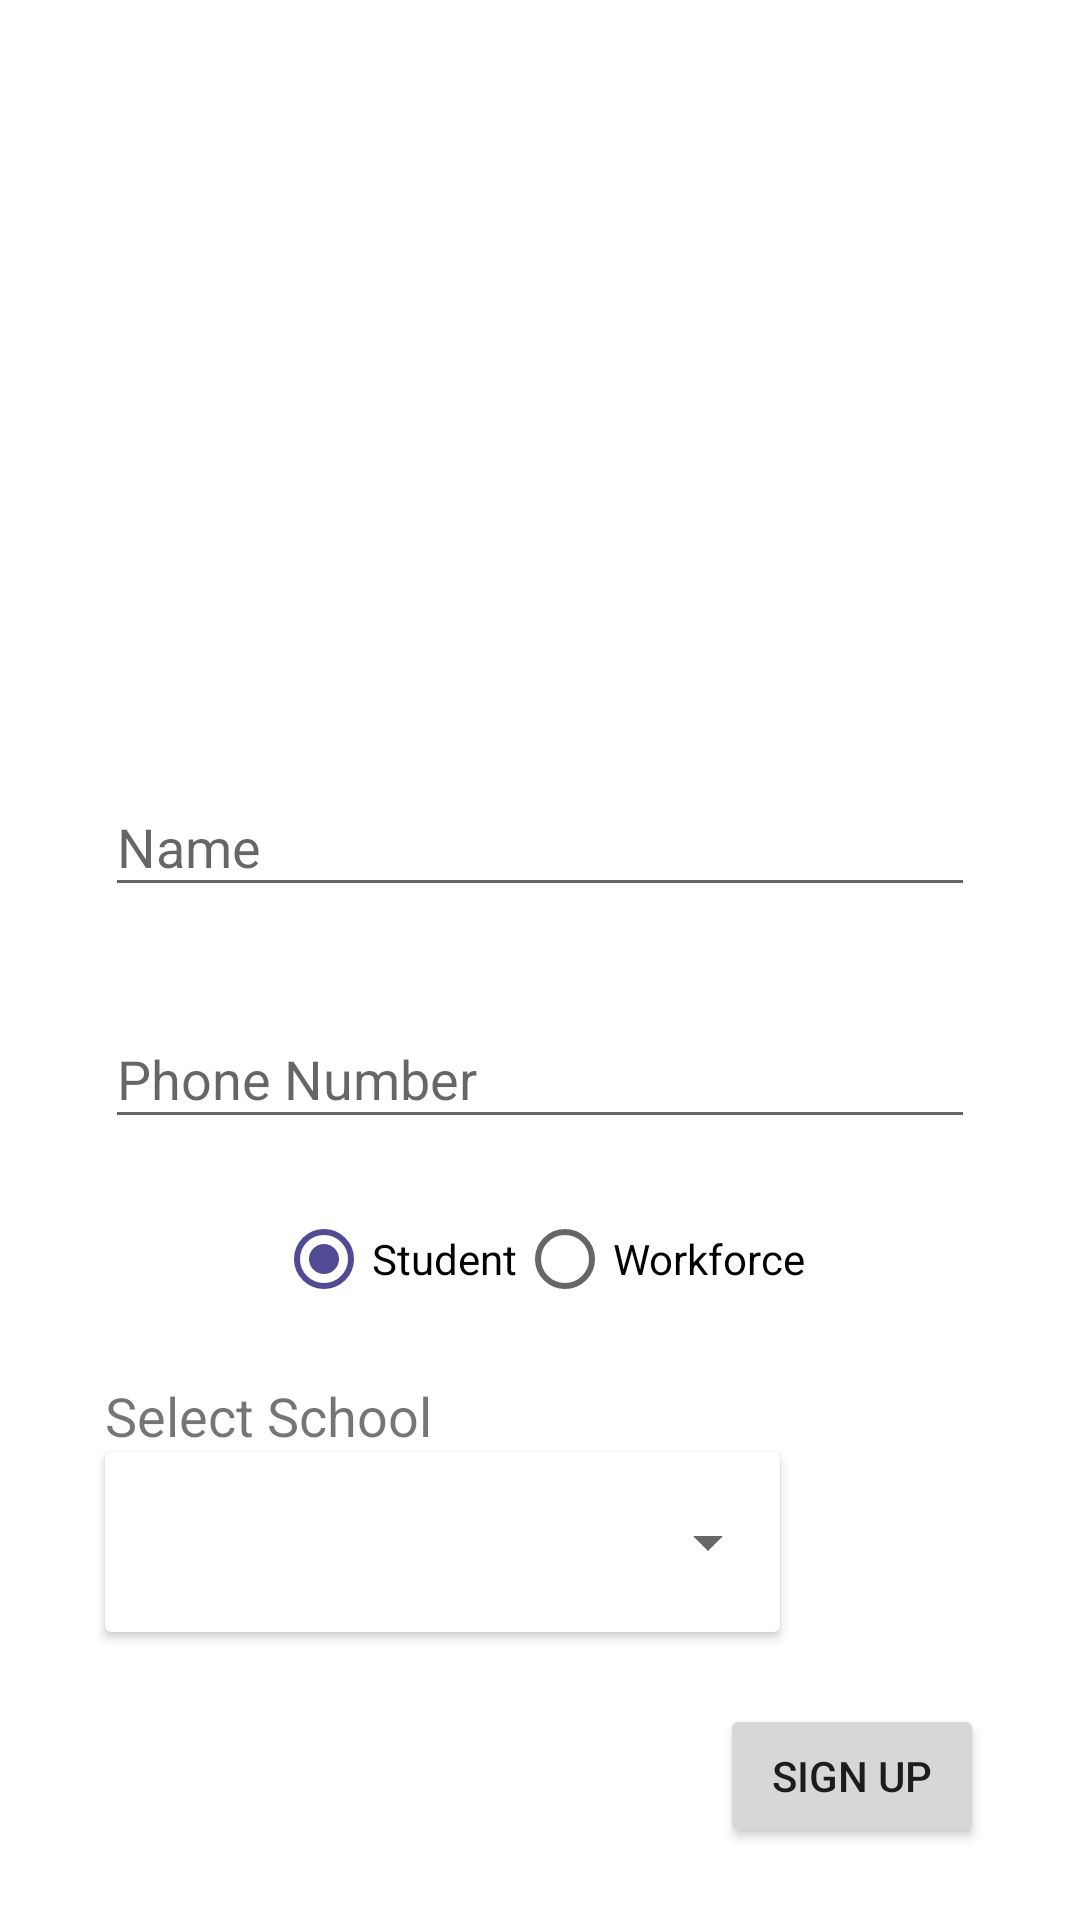

Produce the Android XML layout that renders to this screen, including the resource entries it uses.
<!-- AndroidManifest.xml: activity theme AppTheme -->
<!-- res/layout/activity_signup.xml -->
<?xml version="1.0" encoding="utf-8"?>
<androidx.constraintlayout.widget.ConstraintLayout xmlns:android="http://schemas.android.com/apk/res/android"
    xmlns:app="http://schemas.android.com/apk/res-auto"
    xmlns:tools="http://schemas.android.com/tools"
    android:layout_width="match_parent"
    android:layout_height="match_parent"
    android:background="@color/colorPrimaryDark"
    android:theme="@style/AppTheme"
    tools:context=".ui.login.SignupActivity">

    <ImageView
        android:id="@+id/signupProfileImage"
        android:layout_width="wrap_content"
        android:layout_height="140dp"
        android:layout_marginTop="75dp"
        android:clickable="true"
        android:contentDescription="Placeholder"
        android:onClick="profileImageOnClick"
        android:src="@drawable/placeholder_avatar"
        app:layout_constraintEnd_toEndOf="parent"
        app:layout_constraintStart_toStartOf="parent"
        app:layout_constraintTop_toTopOf="parent" />

    <com.google.android.material.textfield.TextInputLayout
        android:id="@+id/Name"
        android:layout_width="0dp"
        android:layout_height="wrap_content"
        android:layout_marginStart="35dp"
        android:layout_marginTop="35dp"
        android:layout_marginEnd="35dp"
        android:hint="Name"
        app:layout_constraintEnd_toEndOf="parent"
        app:layout_constraintStart_toStartOf="parent"
        app:layout_constraintTop_toBottomOf="@+id/signupProfileImage">

        <com.google.android.material.textfield.TextInputEditText
            android:id="@+id/signupName"
            android:layout_width="match_parent"
            android:layout_height="wrap_content" />

    </com.google.android.material.textfield.TextInputLayout>

    <com.google.android.material.textfield.TextInputLayout
        android:id="@+id/Number"
        android:layout_width="0dp"
        android:layout_height="wrap_content"
        android:layout_marginStart="35dp"
        android:layout_marginTop="25dp"
        android:layout_marginEnd="35dp"
        android:hint="Phone Number"
        app:layout_constraintEnd_toEndOf="parent"
        app:layout_constraintStart_toStartOf="parent"
        app:layout_constraintTop_toBottomOf="@+id/Name">

        <EditText
            android:id="@+id/signupNumber"
            android:layout_width="match_parent"
            android:layout_height="wrap_content"
            android:layout_weight="1"
            android:ems="10"
            android:textColor="#000000" />

    </com.google.android.material.textfield.TextInputLayout>

    <RadioGroup
        android:id="@+id/classificationRadioGroup"
        android:layout_width="wrap_content"
        android:layout_height="wrap_content"
        android:layout_marginTop="24dp"
        android:checkedButton="@id/studentRadioBtn"
        android:orientation="horizontal"
        app:layout_constraintEnd_toEndOf="parent"
        app:layout_constraintStart_toStartOf="parent"
        app:layout_constraintTop_toBottomOf="@+id/Number">

        <RadioButton
            android:id="@+id/studentRadioBtn"
            android:layout_width="wrap_content"
            android:layout_height="wrap_content"
            android:onClick="radioBtnsOnClick"
            android:text="@string/title_student" />

        <RadioButton
            android:id="@+id/wfRadioBtn"
            android:layout_width="wrap_content"
            android:layout_height="wrap_content"
            android:onClick="radioBtnsOnClick"
            android:text="@string/title_wf" />

    </RadioGroup>

    <TextView
        android:id="@+id/selectSchoolTextView"
        android:layout_width="wrap_content"
        android:layout_height="wrap_content"
        android:text="Select School"
        android:textSize="18sp"
        android:layout_marginTop="24dp"
        app:layout_constraintStart_toStartOf="@+id/selectSchoolCardView"
        app:layout_constraintTop_toBottomOf="@+id/classificationRadioGroup"/>

    <androidx.cardview.widget.CardView
        android:id="@+id/selectSchoolCardView"
        android:layout_width="wrap_content"
        android:layout_height="wrap_content"
        app:cardElevation="2dp"
        app:cardUseCompatPadding="false"
        app:layout_constraintEnd_toEndOf="@+id/Number"
        app:layout_constraintHorizontal_bias="0.0"
        app:layout_constraintStart_toStartOf="@+id/Number"
        app:layout_constraintTop_toBottomOf="@+id/selectSchoolTextView">

        <androidx.constraintlayout.widget.ConstraintLayout
            android:layout_width="wrap_content"
            android:layout_height="wrap_content">

            <Spinner
                android:id="@+id/classificationSpinner"
                android:layout_width="225dp"
                android:layout_height="60dp"
                android:spinnerMode="dropdown"
                app:layout_constraintBottom_toBottomOf="parent"
                app:layout_constraintEnd_toEndOf="parent"
                app:layout_constraintStart_toStartOf="parent"
                app:layout_constraintTop_toTopOf="parent" />
        </androidx.constraintlayout.widget.ConstraintLayout>

    </androidx.cardview.widget.CardView>

    <Button
        android:id="@+id/button"
        android:layout_width="wrap_content"
        android:layout_height="wrap_content"
        android:layout_marginEnd="32dp"
        android:layout_marginBottom="24dp"
        android:onClick="signUp"
        android:text="@string/action_sign_up"
        app:layout_constraintBottom_toBottomOf="parent"
        app:layout_constraintEnd_toEndOf="parent" />

</androidx.constraintlayout.widget.ConstraintLayout>
<!-- resources referenced by this layout -->
<resources>
  <color name="colorPrimaryDark">#FFFFFF</color>
  <string name="action_sign_up">Sign up</string>
  <string name="title_student">Student</string>
  <string name="title_wf">Workforce</string>
  <style name="AppTheme" parent="Theme.AppCompat.Light.DarkActionBar">
          
          <item name="colorPrimary">@color/colorPrimary</item>
          <item name="colorPrimaryDark">@color/colorPrimaryDark</item>
          <item name="colorAccent">@color/colorAccent</item>
      </style>
  <color name="colorPrimary">#7B389F</color>
  <color name="colorAccent">#504B93</color>
</resources>
